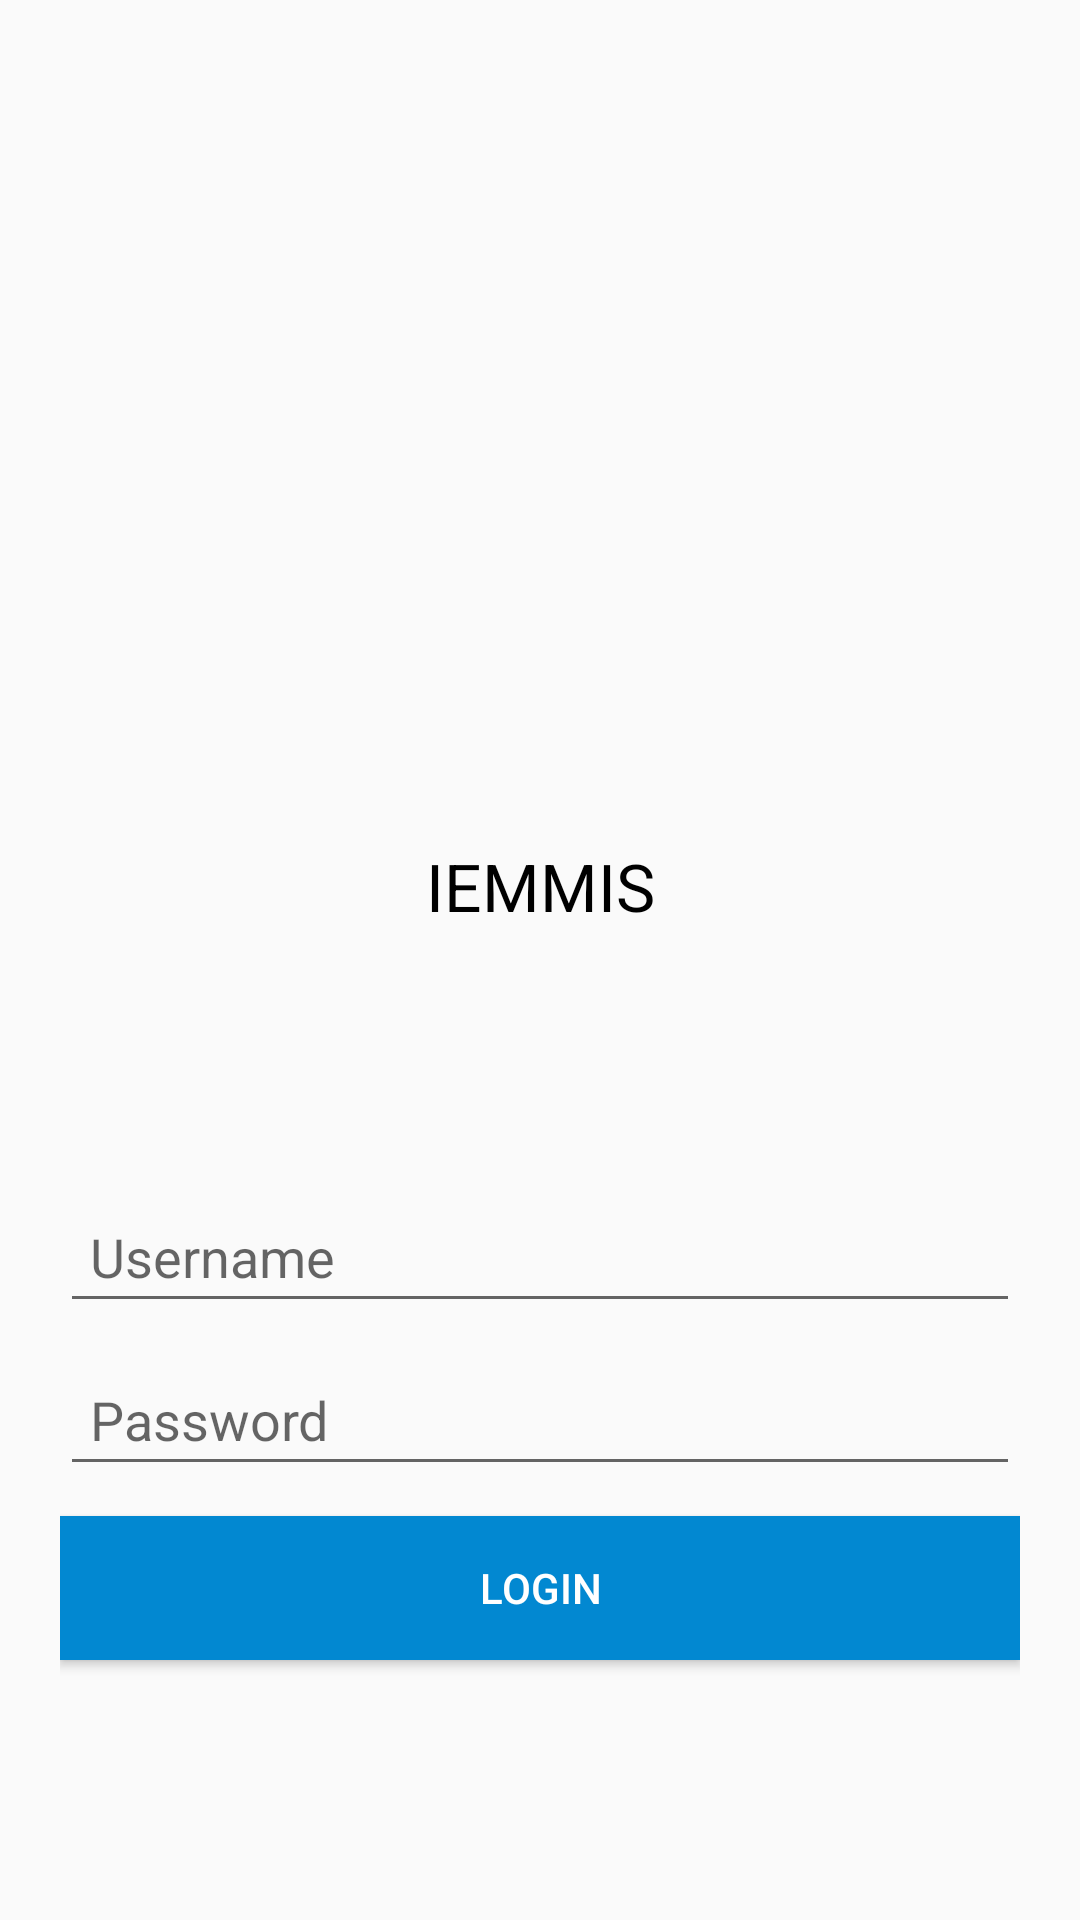

Produce the Android XML layout that renders to this screen, including the resource entries it uses.
<!-- AndroidManifest.xml: application theme AppTheme -->
<!-- res/layout/activity_main.xml -->
<?xml version="1.0" encoding="utf-8"?>
<LinearLayout xmlns:android="http://schemas.android.com/apk/res/android"
    xmlns:tools="http://schemas.android.com/tools"
    android:layout_width="match_parent"
    android:layout_height="match_parent"
    android:orientation="vertical"
    android:padding="10dp"
    tools:context="com.example.asnaui.iemmis.MainActivity">

    <LinearLayout
        android:layout_width="match_parent"
        android:layout_height="0dp"
        android:layout_gravity="bottom|center"
        android:layout_weight="1"
        android:gravity="bottom|center"
        android:orientation="vertical">

        <ImageView
            android:id="@+id/loader"
            android:layout_width="wrap_content"
            android:layout_height="wrap_content"
            android:src="@drawable/logo" />

        <TextView
            android:layout_width="match_parent"
            android:layout_height="wrap_content"
            android:gravity="center"
            android:padding="10dp"
            android:text="IEMMIS"
            android:textAppearance="?android:attr/textAppearanceLarge"
            android:textColor="#000" />
    </LinearLayout>

    <LinearLayout
        android:layout_width="match_parent"
        android:layout_height="0dp"
        android:layout_marginLeft="10dp"
        android:layout_marginRight="10dp"
        android:layout_weight="1"
        android:gravity="center"
        android:orientation="vertical">

        <EditText
            android:layout_width="match_parent"
            android:layout_height="wrap_content"
            android:hint="Username"
            android:inputType="text"
            android:padding="10dp" />

        <EditText
            android:layout_width="match_parent"
            android:layout_height="wrap_content"
            android:layout_marginBottom="10dp"
            android:layout_marginTop="10dp"
            android:hint="Password"
            android:inputType="textPassword"
            android:padding="10dp" />

        <Button
            android:id="@+id/login_button"
            android:layout_width="match_parent"
            android:layout_height="wrap_content"
            android:background="@color/colorPrimaryDark"
            android:text="Login"
            android:textColor="#fff" />
    </LinearLayout>
</LinearLayout>
<!-- resources referenced by this layout -->
<resources>
  <color name="colorPrimaryDark">#0288D1</color>
  <style name="AppTheme" parent="Theme.AppCompat.Light.NoActionBar">
          
          <item name="colorPrimary">@color/colorPrimary</item>
          <item name="colorPrimaryDark">@color/colorPrimaryDark</item>
          <item name="colorAccent">@color/colorAccent</item>
      </style>
  <color name="colorPrimary">#03A9F4</color>
  <color name="colorAccent">#81D4FA</color>
</resources>
